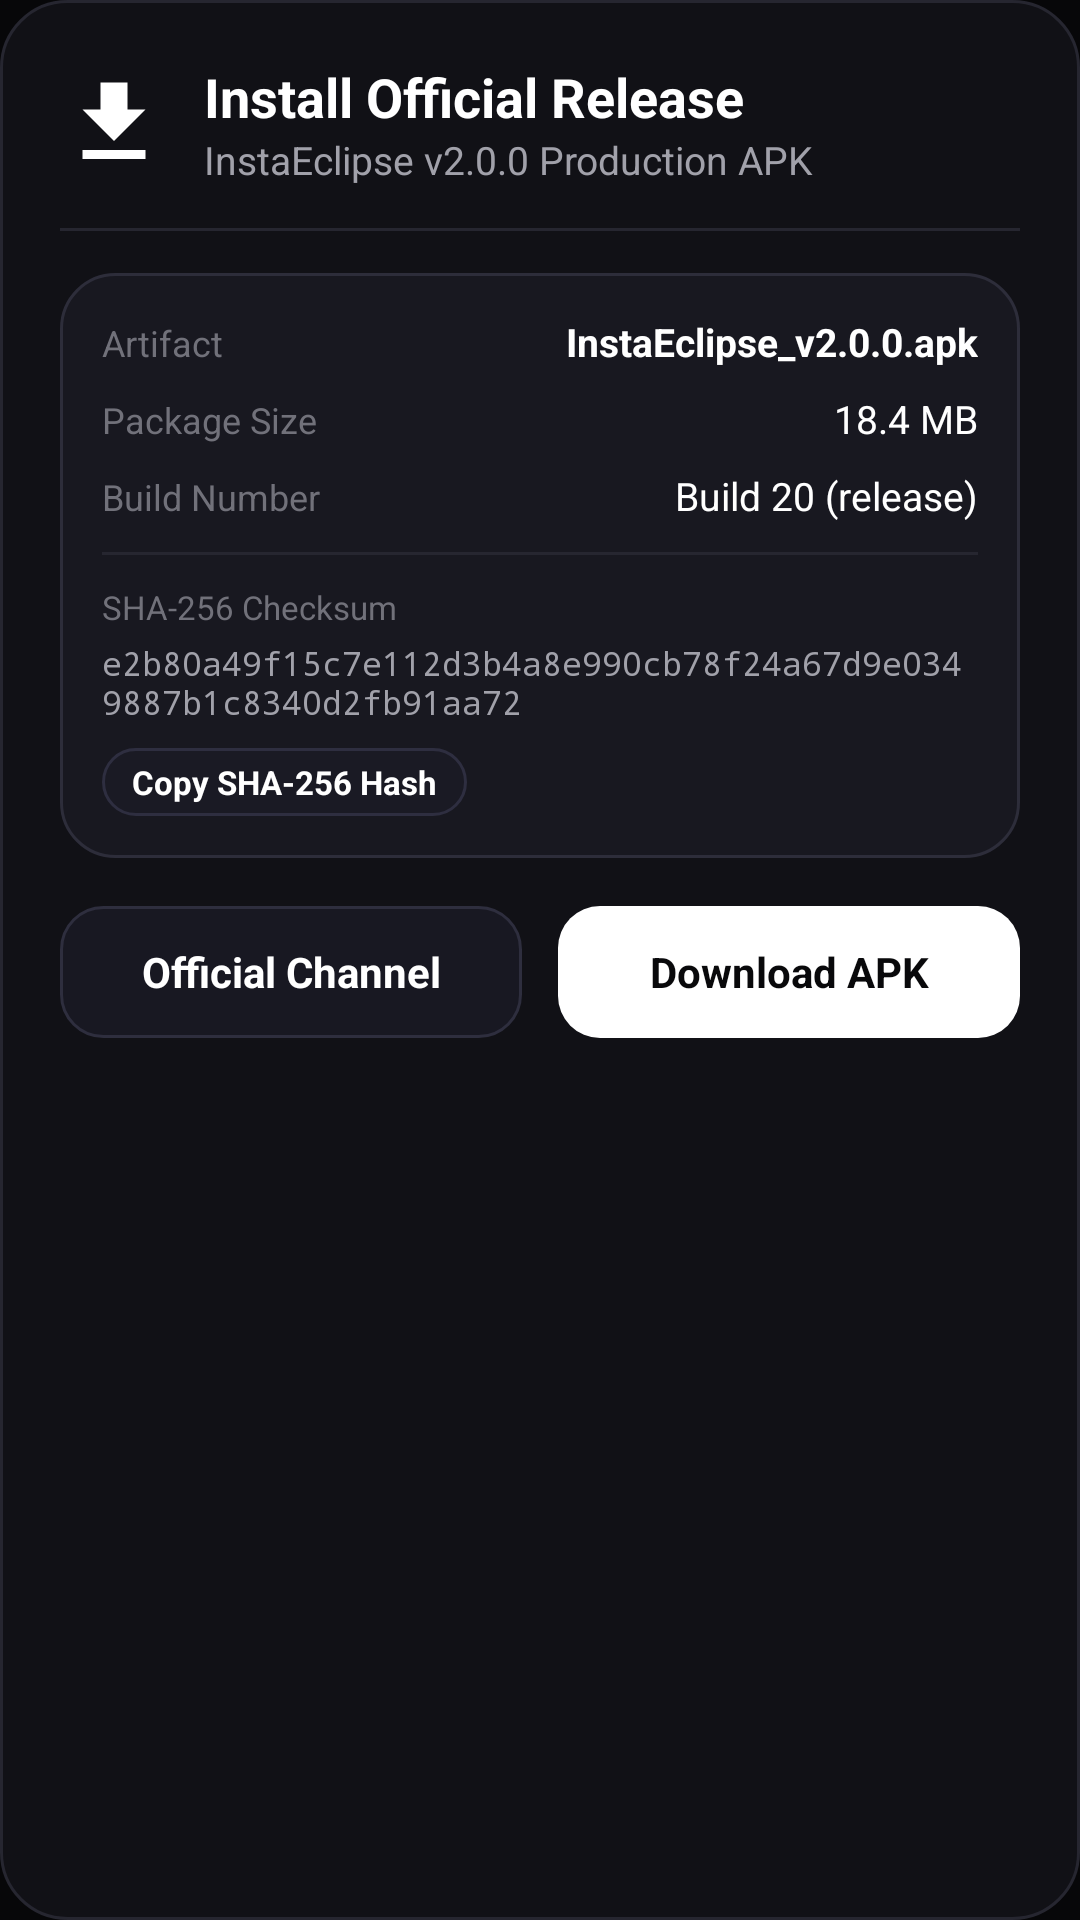

This screen was rendered from an Android layout file. Write that file and the resources it references.
<!-- AndroidManifest.xml: application theme Theme.InstaEclipse -->
<!-- res/layout/dialog_apk_installer.xml -->
<?xml version="1.0" encoding="utf-8"?>
<LinearLayout xmlns:android="http://schemas.android.com/apk/res/android"
    xmlns:app="http://schemas.android.com/apk/res-auto"
    android:layout_width="match_parent"
    android:layout_height="wrap_content"
    android:background="@drawable/bg_v2_card"
    android:orientation="vertical"
    android:padding="20dp">

    <LinearLayout
        android:layout_width="match_parent"
        android:layout_height="wrap_content"
        android:gravity="center_vertical"
        android:orientation="horizontal">

        <ImageView
            android:layout_width="36dp"
            android:layout_height="36dp"
            android:src="@drawable/ic_download"
            app:tint="@color/v2_text_primary" />

        <LinearLayout
            android:layout_width="0dp"
            android:layout_height="wrap_content"
            android:layout_marginStart="12dp"
            android:layout_weight="1"
            android:orientation="vertical">

            <TextView
                android:layout_width="wrap_content"
                android:layout_height="wrap_content"
                android:text="Install Official Release"
                android:textColor="@color/v2_text_primary"
                android:textSize="18sp"
                android:textStyle="bold" />

            <TextView
                android:layout_width="wrap_content"
                android:layout_height="wrap_content"
                android:text="InstaEclipse v2.0.0 Production APK"
                android:textColor="@color/v2_text_secondary"
                android:textSize="13sp" />
        </LinearLayout>
    </LinearLayout>

    <View
        android:layout_width="match_parent"
        android:layout_height="1dp"
        android:layout_marginTop="14dp"
        android:layout_marginBottom="14dp"
        android:background="@color/v2_stroke" />

    
    <LinearLayout
        android:layout_width="match_parent"
        android:layout_height="wrap_content"
        android:background="@drawable/bg_v2_card_elevated"
        android:orientation="vertical"
        android:padding="14dp">

        <LinearLayout
            android:layout_width="match_parent"
            android:layout_height="wrap_content"
            android:orientation="horizontal">

            <TextView
                android:layout_width="0dp"
                android:layout_height="wrap_content"
                android:layout_weight="1"
                android:text="Artifact"
                android:textColor="@color/v2_text_tertiary"
                android:textSize="12sp" />

            <TextView
                android:layout_width="wrap_content"
                android:layout_height="wrap_content"
                android:text="InstaEclipse_v2.0.0.apk"
                android:textColor="@color/v2_text_primary"
                android:textSize="13sp"
                android:textStyle="bold" />
        </LinearLayout>

        <LinearLayout
            android:layout_width="match_parent"
            android:layout_height="wrap_content"
            android:layout_marginTop="8dp"
            android:orientation="horizontal">

            <TextView
                android:layout_width="0dp"
                android:layout_height="wrap_content"
                android:layout_weight="1"
                android:text="Package Size"
                android:textColor="@color/v2_text_tertiary"
                android:textSize="12sp" />

            <TextView
                android:layout_width="wrap_content"
                android:layout_height="wrap_content"
                android:text="18.4 MB"
                android:textColor="@color/v2_text_primary"
                android:textSize="13sp" />
        </LinearLayout>

        <LinearLayout
            android:layout_width="match_parent"
            android:layout_height="wrap_content"
            android:layout_marginTop="8dp"
            android:orientation="horizontal">

            <TextView
                android:layout_width="0dp"
                android:layout_height="wrap_content"
                android:layout_weight="1"
                android:text="Build Number"
                android:textColor="@color/v2_text_tertiary"
                android:textSize="12sp" />

            <TextView
                android:layout_width="wrap_content"
                android:layout_height="wrap_content"
                android:text="Build 20 (release)"
                android:textColor="@color/v2_text_primary"
                android:textSize="13sp" />
        </LinearLayout>

        <View
            android:layout_width="match_parent"
            android:layout_height="1dp"
            android:layout_marginTop="10dp"
            android:layout_marginBottom="10dp"
            android:background="@color/v2_stroke" />

        <TextView
            android:layout_width="wrap_content"
            android:layout_height="wrap_content"
            android:text="SHA-256 Checksum"
            android:textColor="@color/v2_text_tertiary"
            android:textSize="11sp" />

        <TextView
            android:id="@+id/apk_checksum_text"
            android:layout_width="match_parent"
            android:layout_height="wrap_content"
            android:layout_marginTop="4dp"
            android:fontFamily="monospace"
            android:text="e2b80a49f15c7e112d3b4a8e990cb78f24a67d9e0349887b1c8340d2fb91aa72"
            android:textColor="@color/v2_text_secondary"
            android:textSize="11sp" />

        <TextView
            android:id="@+id/apk_btn_copy_hash"
            android:layout_width="wrap_content"
            android:layout_height="wrap_content"
            android:layout_marginTop="8dp"
            android:background="@drawable/bg_v2_tag_badge"
            android:paddingStart="10dp"
            android:paddingTop="4dp"
            android:paddingEnd="10dp"
            android:paddingBottom="4dp"
            android:text="Copy SHA-256 Hash"
            android:textColor="@color/v2_text_primary"
            android:textSize="11sp"
            android:textStyle="bold" />
    </LinearLayout>

    <LinearLayout
        android:layout_width="match_parent"
        android:layout_height="wrap_content"
        android:layout_marginTop="16dp"
        android:orientation="horizontal">

        <TextView
            android:id="@+id/apk_btn_channel"
            android:layout_width="0dp"
            android:layout_height="44dp"
            android:layout_marginEnd="6dp"
            android:layout_weight="1"
            android:background="@drawable/bg_v2_button_glass"
            android:gravity="center"
            android:text="Official Channel"
            android:textColor="@color/v2_text_primary"
            android:textSize="14sp"
            android:textStyle="bold" />

        <TextView
            android:id="@+id/apk_btn_download"
            android:layout_width="0dp"
            android:layout_height="44dp"
            android:layout_marginStart="6dp"
            android:layout_weight="1"
            android:background="@drawable/bg_v2_button_white"
            android:gravity="center"
            android:text="Download APK"
            android:textColor="@color/v2_pill_text"
            android:textSize="14sp"
            android:textStyle="bold" />
    </LinearLayout>
</LinearLayout>
<!-- resources referenced by this layout -->
<resources>
  <color name="v2_pill_text">#09090B</color>
  <color name="v2_stroke">#262630</color>
  <color name="v2_text_primary">#FFFFFF</color>
  <color name="v2_text_secondary">#A1A1AA</color>
  <color name="v2_text_tertiary">#71717A</color>
  <!-- drawable bg_v2_button_glass (drawable) -->
  <?xml version="1.0" encoding="utf-8"?>
  <ripple xmlns:android="http://schemas.android.com/apk/res/android"
      android:color="#33FFFFFF">
      <item>
          <shape>
              <solid android:color="#181822" />
              <corners android:radius="14dp" />
              <stroke android:width="1dp" android:color="#2E2E3E" />
          </shape>
      </item>
  </ripple>
  <!-- drawable bg_v2_button_white (drawable) -->
  <?xml version="1.0" encoding="utf-8"?>
  <ripple xmlns:android="http://schemas.android.com/apk/res/android"
      android:color="#40000000">
      <item>
          <shape>
              <solid android:color="#FFFFFF" />
              <corners android:radius="14dp" />
          </shape>
      </item>
  </ripple>
  <!-- drawable bg_v2_card (drawable) -->
  <?xml version="1.0" encoding="utf-8"?>
  <shape xmlns:android="http://schemas.android.com/apk/res/android">
      <solid android:color="#111116" />
      <corners android:radius="22dp" />
      <stroke android:width="1dp" android:color="#262630" />
  </shape>
  <!-- drawable bg_v2_card_elevated (drawable) -->
  <?xml version="1.0" encoding="utf-8"?>
  <shape xmlns:android="http://schemas.android.com/apk/res/android">
      <solid android:color="#181820" />
      <corners android:radius="18dp" />
      <stroke android:width="1dp" android:color="#2D2D3A" />
  </shape>
  <!-- drawable bg_v2_tag_badge (drawable) -->
  <?xml version="1.0" encoding="utf-8"?>
  <shape xmlns:android="http://schemas.android.com/apk/res/android">
      <solid android:color="#1A1A24" />
      <corners android:radius="100dp" />
      <stroke android:width="1dp" android:color="#2E2E40" />
  </shape>
  <!-- drawable ic_download (drawable) -->
  <vector xmlns:android="http://schemas.android.com/apk/res/android"
      android:width="24dp"
      android:height="24dp"
      android:viewportWidth="24"
      android:viewportHeight="24"
      android:tint="@android:color/white">
    <path
        android:fillColor="@android:color/white"
        android:pathData="M19,9h-4V3H9v6H5l7,7 7,-7z M5,18v2h14v-2H5z"/>
  </vector>
  <style name="Theme.InstaEclipse" parent="Theme.Material3Expressive.Dark.NoActionBar">
          <item name="android:windowLightStatusBar" tools:targetApi="23">false</item>
          <item name="android:statusBarColor">@android:color/transparent</item>
          <item name="android:navigationBarColor">@android:color/transparent</item>
          <item name="android:windowActionModeOverlay">true</item>
          <item name="android:colorAccent">@color/accent_blue</item>
          <item name="colorPrimary">@color/accent_blue</item>
          <item name="colorSecondary">#25FFFFFF</item>
          <item name="colorSecondaryContainer">#25FFFFFF</item>
          <item name="colorOnSecondaryContainer">#FFFFFF</item>
          <item name="colorSurfaceContainer">#141418</item>
          <item name="android:windowBackground">@color/black</item>
      </style>
  <color name="accent_blue">#FFFFFF</color>
  <color name="black">#070709</color>
</resources>
